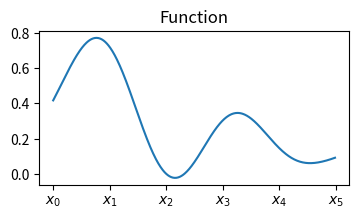
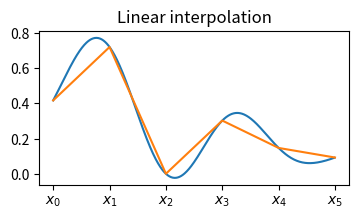
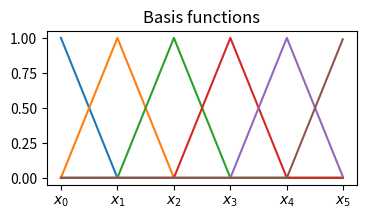
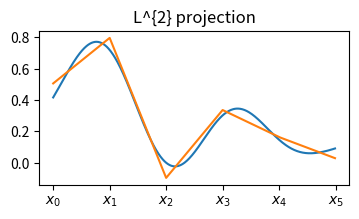
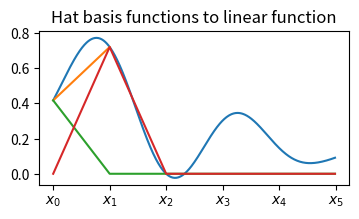

Here is the Python script that generated these plots, in order:
# -*- coding: utf-8 -*-
"""
Created on Thu May 13 14:41:19 2021

[redacted]
"""
import numpy as np
import scipy.signal as sig
import matplotlib.pyplot as plt

plt.close('all')

nodes = 6;
sps = 100;

np.random.seed(1)
sig1 = np.random.rand(nodes);
sig2 = sig.resample(sig1,nodes*sps)[:-sps];

sig1x = np.linspace(0,nodes,nodes*sps, endpoint=False)[:-sps]

fig, ax = plt.subplots(1, figsize = (4, 2))
ax.plot(sig1x,sig2)
ax.set_title("Function")
labels = ['$x_0$','$x_1$','$x_2$','$x_3$','$x_4$','$x_5$']
ax.set_xticks(np.arange(0,6))
ax.set_xticklabels(labels)

fig.savefig("func.svg")
#ax.set_aspect(15)
fig, ax = plt.subplots(1, figsize = (4, 2))
ax.plot(sig1x,sig2)
ax.plot(sig1)
ax.set_title("Linear interpolation")
ax.set_xticks(np.arange(0,6))
ax.set_xticklabels(labels)

fig.savefig("func_interp1.svg")


#### pre-generate all the basis functions

I_list = np.arange(0,(nodes-1)*sps)
I_list = np.reshape(I_list,(nodes-1,sps))
#for each I
phi = np.zeros((nodes,(nodes-1)*sps));
for i,I in enumerate(I_list):
    phi[i,I] =  np.arange(sps,0,-1)/sps
    phi[i+1,I] =  np.arange(0,sps)/sps
    
fig2, ax2 = plt.subplots(1, figsize = (4, 2))
ax2.plot(sig1x,phi.T)
ax2.set_title("Basis functions")
ax2.set_xticks(np.arange(0,6))
ax2.set_xticklabels(labels)
fig2.savefig("Hat_functions.svg")

M = np.zeros((nodes,nodes))


#### Compute the M matrix #####
for i in range(nodes):
    for j in range(nodes):
        #integrade
        integral = np.sum(phi[i,:]*phi[j,:])/sps
        
        M[i,j] = integral
        
        
print(M)


#### Asemble the b matrix ###

b = np.zeros(nodes)
for i in range(nodes):
    b[i] = np.sum(sig2*phi[i,:])/sps
    
print(b.T)
xi = np.linalg.solve(M,b)

print(xi)

Phf = np.zeros((nodes-1)*sps)
for j in range(nodes):
    Phf =  Phf + phi[j,:]*xi[j]



fig3, ax3 = plt.subplots(1, figsize = (4, 2))
ax3.plot(sig1x,sig2)
ax3.plot(sig1x,Phf)
ax3.set_title("L^{2} projection")
ax3.set_xticks(np.arange(0,6))
ax3.set_xticklabels(labels)

#### tjek ####
print(f"Error: {np.sum(np.square(Phf-sig2))}")
print(f"Sum of distance: {np.sum((Phf-sig2))}")


fig3.savefig("func_interp2.svg")


##### demonstation of hat functions ####

fig4, ax4 = plt.subplots(1, figsize = (4,2))
ax4.plot(sig1x,sig2)
ax4.plot([0,1],sig1[0:2])
ax4.plot(sig1x,phi[0,:]*sig1[0])
ax4.plot(sig1x,phi[1,:]*sig1[1])
ax4.set_title("Hat basis functions to linear function")
ax4.set_xticks(np.arange(0,6))
ax4.set_xticklabels(labels)

fig4.savefig("hat_demo.svg")